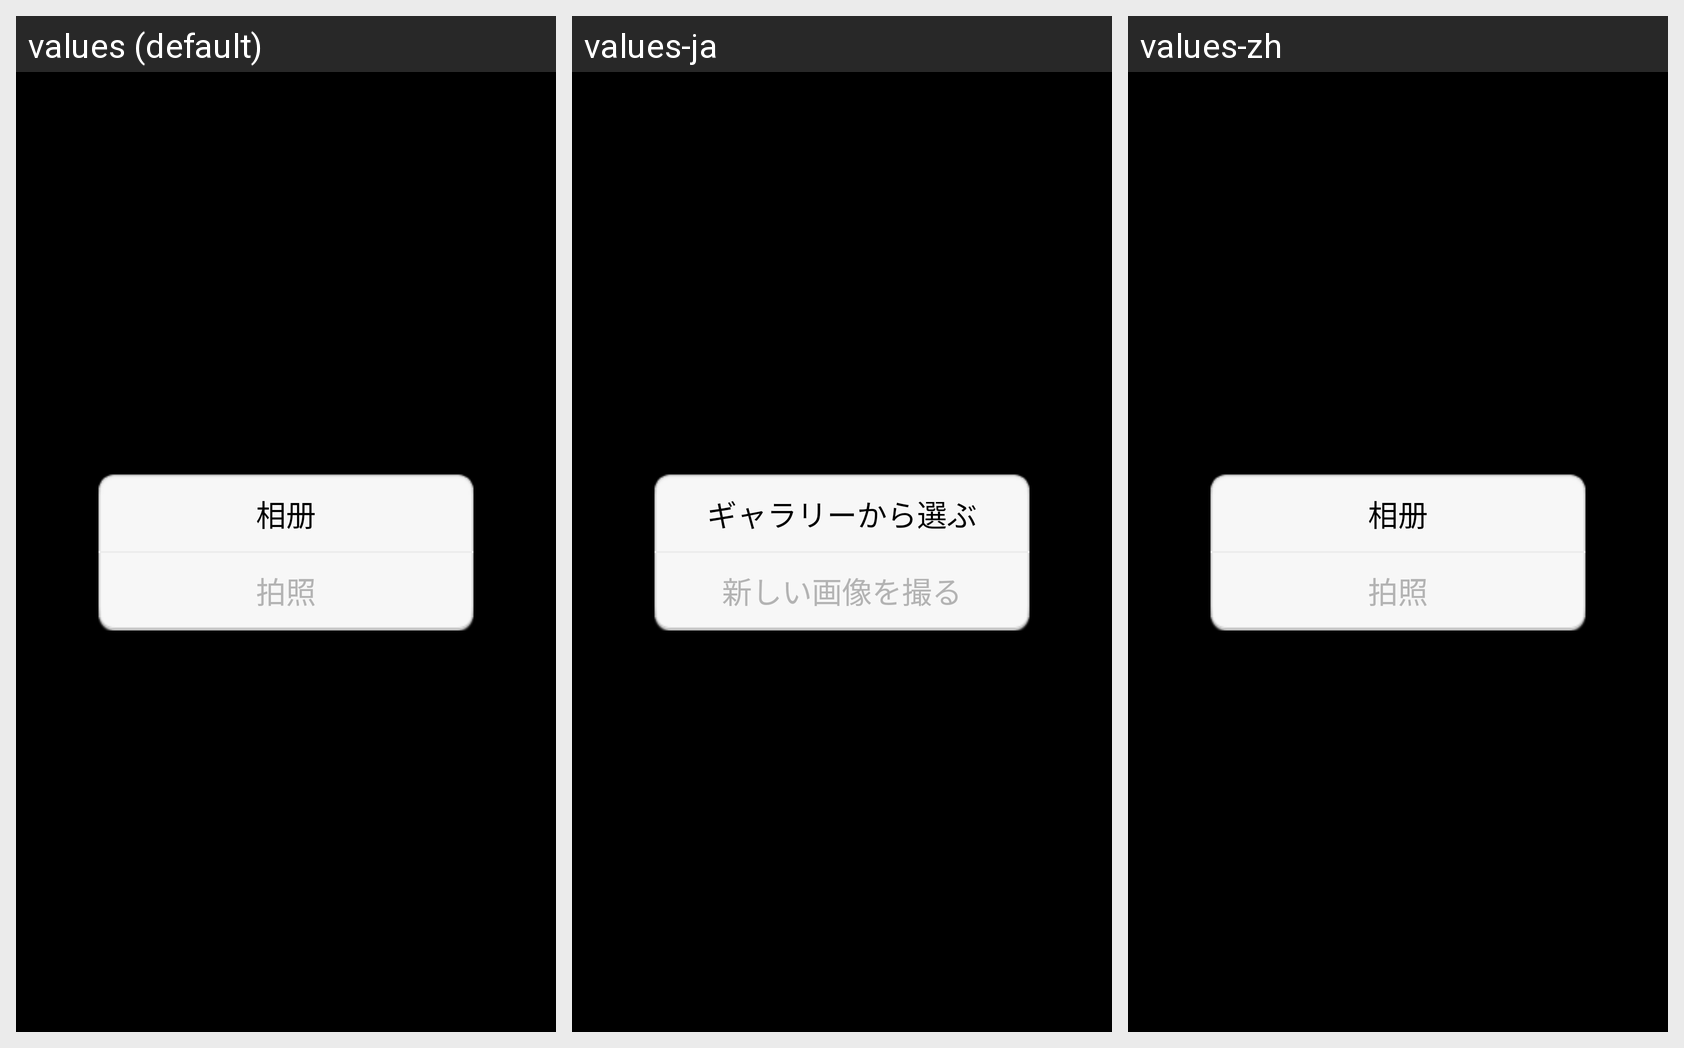

Translations of the strings shown on this Android screen, per locale in the grid:
Android screen res/layout/pick_img_selector_layout.xml rendered under 3 locales, left to right: values (default), values-ja, values-zh. Device: Nexus 5 (rendered at 1080×1920; each locale shown at half size, 540×960, under a caption strip naming it); theme android:Theme.NoTitleBar.
Strings drawn on this screen, with the default value and each locale's value (text and hints the layout hard-codes, and strings that could not be matched under every locale, appear in the picture but are not listed):

moments_compose_gallery
  values: 相册
  values-ja: ギャラリーから選ぶ
  values-zh: 相册

moments_compose_camera
  values: 拍照
  values-ja: 新しい画像を撮る
  values-zh: 拍照
